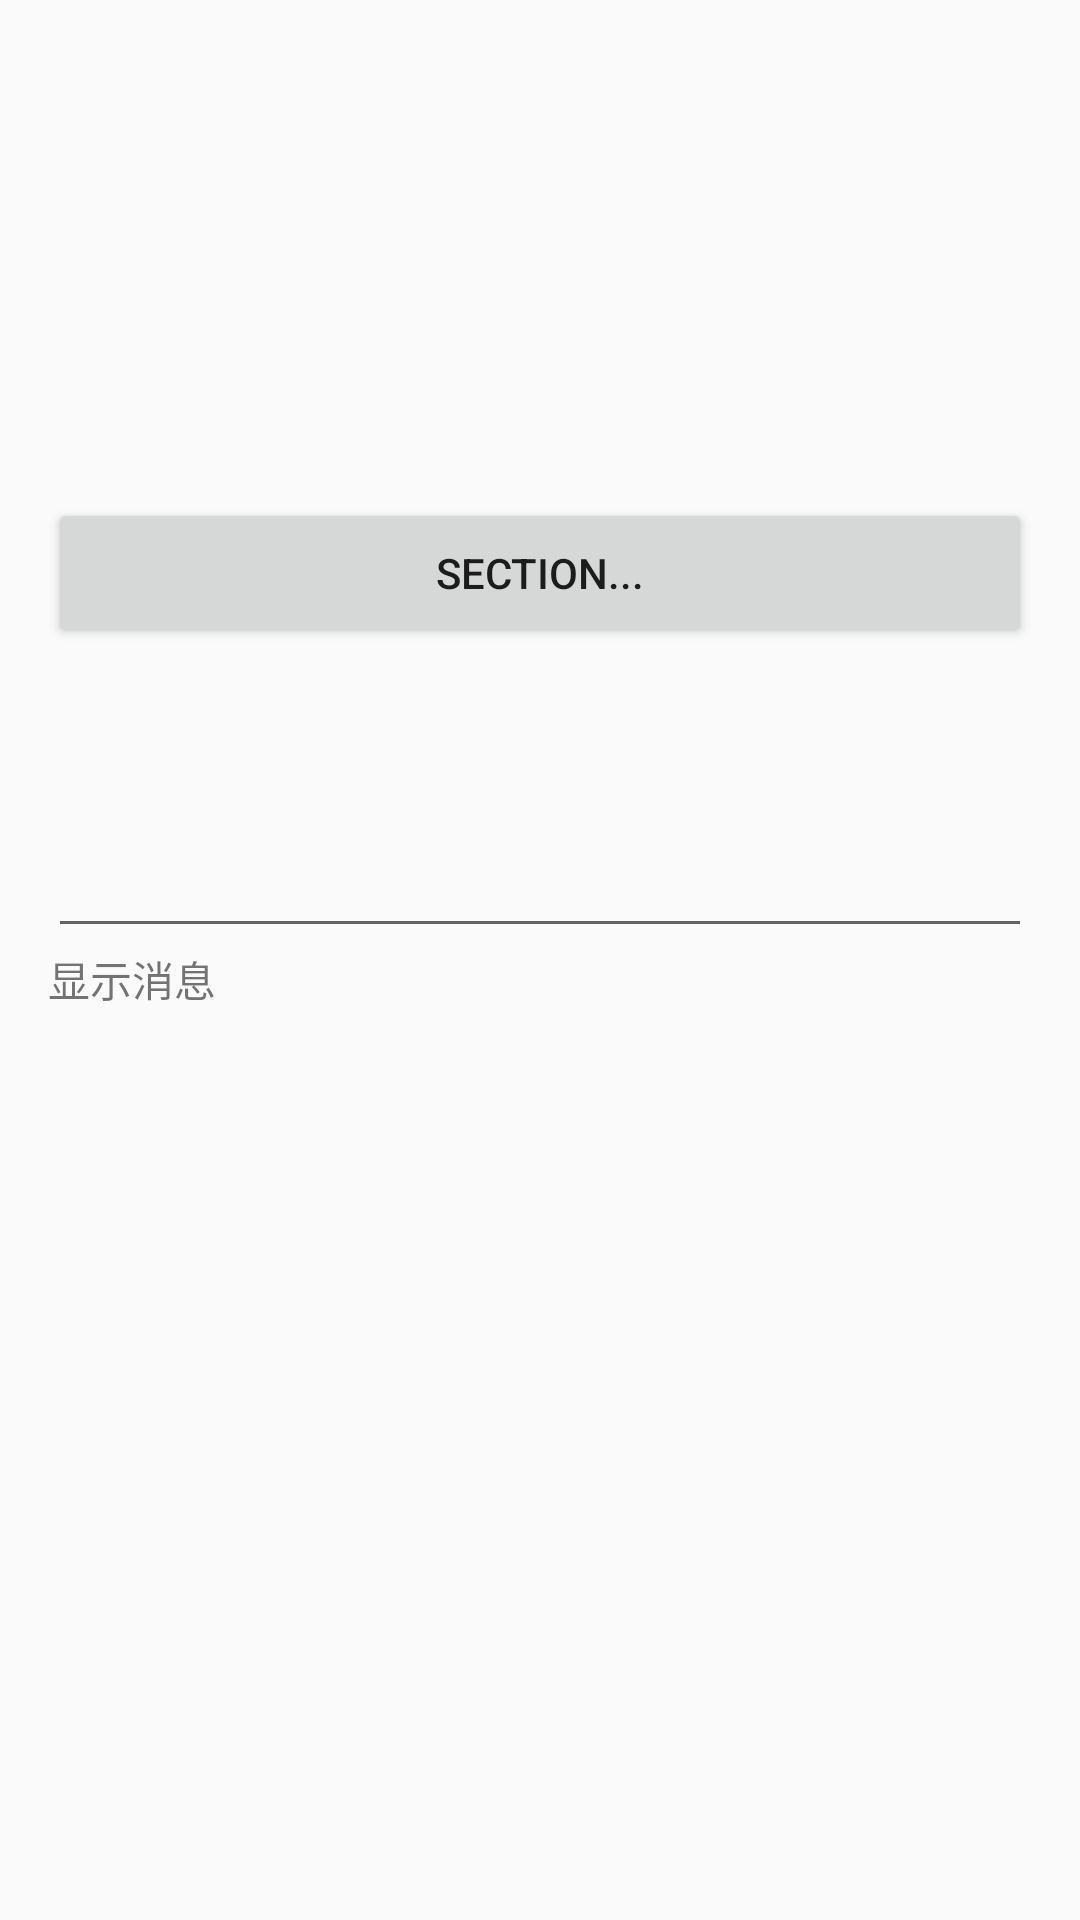

The Android layout XML behind this screen, and the referenced resources:
<!-- AndroidManifest.xml: application theme AppTheme.NoActionBar -->
<!-- res/layout/main.xml -->
<?xml version="1.0" encoding="utf-8"?>
<LinearLayout xmlns:android="http://schemas.android.com/apk/res/android"
              xmlns:tools="http://schemas.android.com/tools"
              android:id="@+id/main"
              android:layout_width="match_parent"
              android:layout_height="match_parent"
              android:paddingBottom="@dimen/activity_vertical_margin"
              android:paddingLeft="@dimen/activity_horizontal_margin"
              android:paddingRight="@dimen/activity_horizontal_margin"
              android:paddingTop="@dimen/activity_vertical_margin"
              android:orientation="vertical"
              tools:context="com.timingbar.android.safe.safe.ui.activity.MainActivity">

    <ImageView android:layout_width="50dp"
               android:layout_height="50dp"
               android:scaleType="centerInside"
               android:id="@+id/image"
    />
    <RelativeLayout android:layout_width="match_parent"
                    android:layout_height="50dp"
                    android:id="@+id/bg1"
    />
    <LinearLayout android:layout_width="match_parent"
                  android:layout_height="50dp"
                  android:id="@+id/bg2"
                  android:orientation="horizontal"
    />
    <Button android:layout_width="match_parent"
              android:layout_height="50dp"
              android:id="@+id/bg3"
              android:text="Section..."
    />
    <ImageView android:layout_width="match_parent"
               android:layout_height="50dp"
               android:id="@+id/bg4"
    />
    <EditText android:layout_width="match_parent"
              android:layout_height="50dp"
              android:id="@+id/bg5"
    />
    <TextView android:layout_width="match_parent"
              android:layout_height="wrap_content"
              android:text="显示消息"
              android:id="@+id/tv_show_msg"
    />
</LinearLayout>
<!-- resources referenced by this layout -->
<resources>
  <dimen name="activity_horizontal_margin">16dp</dimen>
  <dimen name="activity_vertical_margin">16dp</dimen>
  <style name="AppTheme.NoActionBar">
          <item name="windowActionBar">false</item>
          <item name="windowNoTitle">true</item>
      </style>
</resources>
